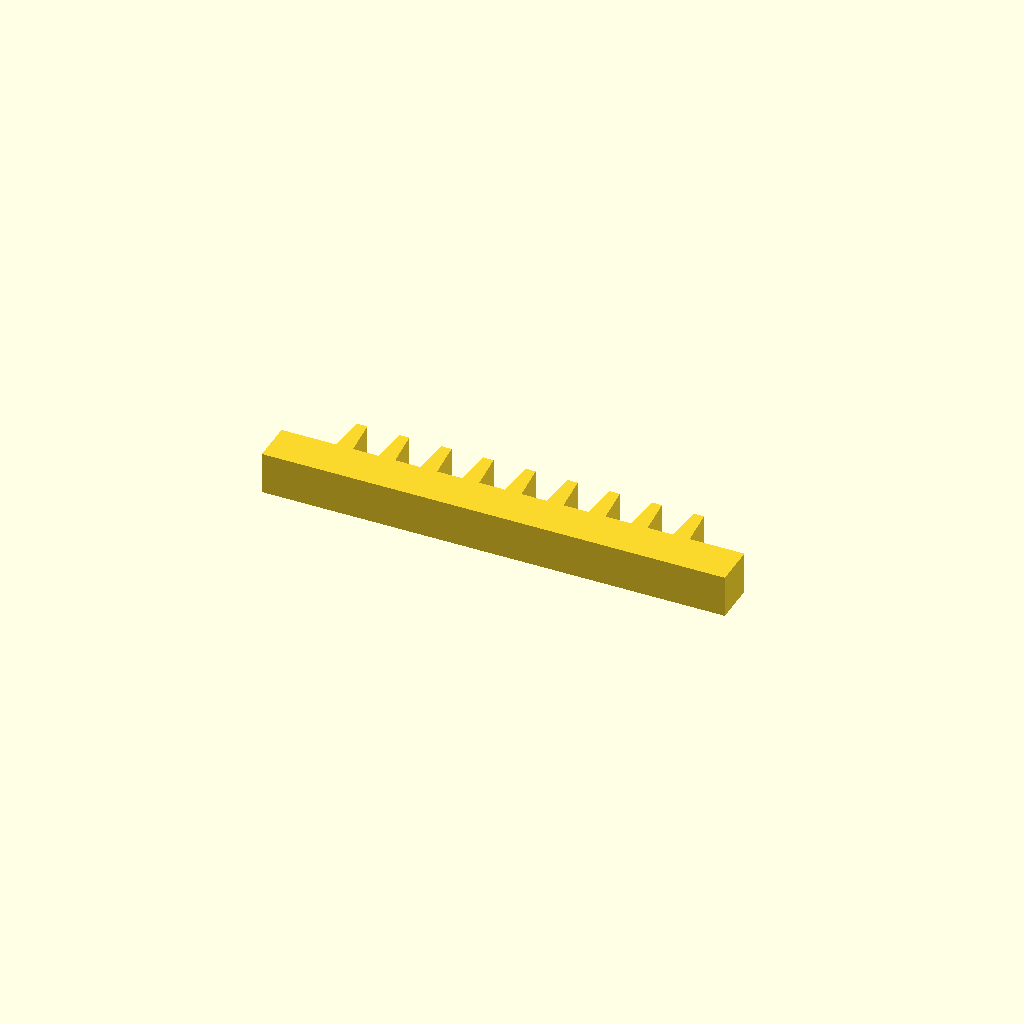
Cell 1: rendered with the file's own defaults.
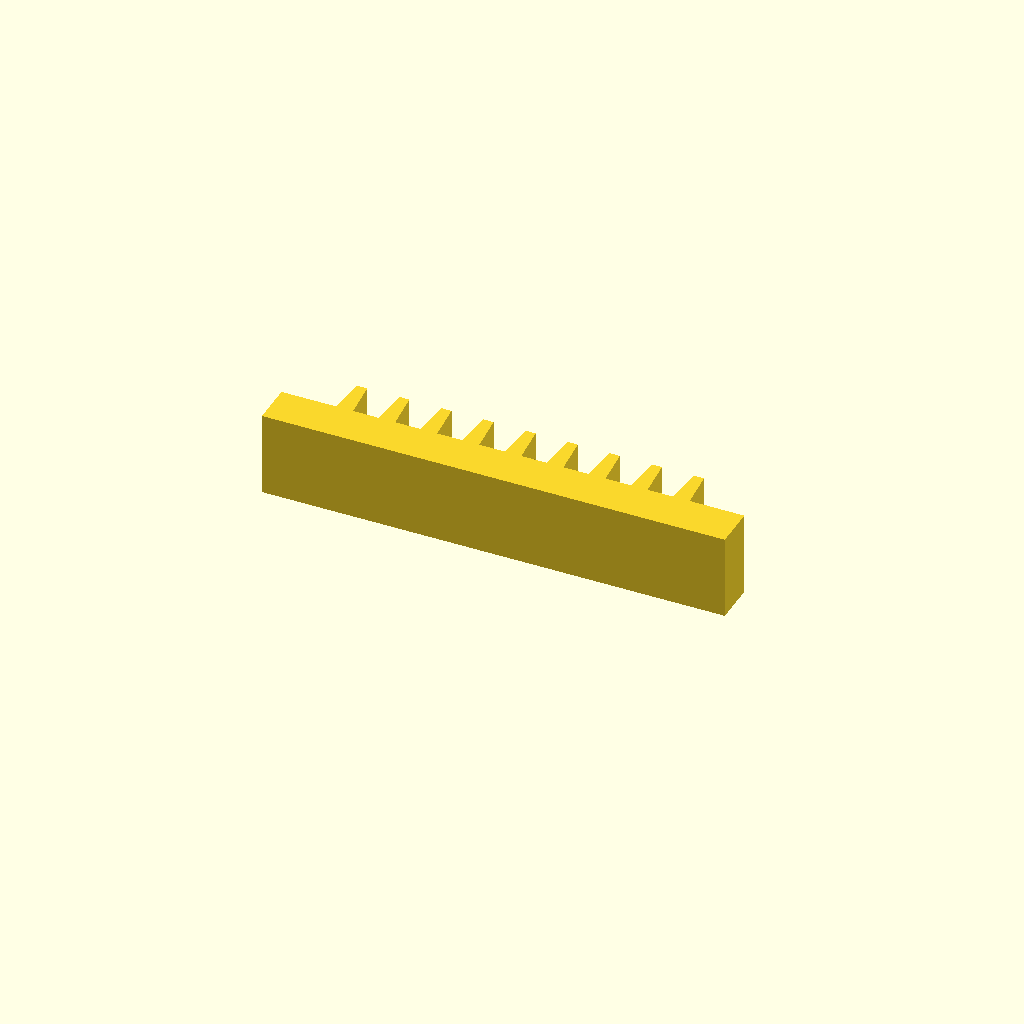
Cell 2: the same model with profile_height = 20.
One fixed orthographic camera (rotation 55°, 0°, 25°; colour scheme Cornfield) for every cell.
Source of the model, optional_data/data/sketch1/rackbars/part_0016.scad:
$fn = 32;

// ----------------------------------------------------------------------
// Gear rack: 9 teeth on a 110 mm bar, pitch 10 mm
// ----------------------------------------------------------------------

// --- parameters (mm) ---
profile_height = 10;      // extrusion height
profile_points = 40;      // points of the closed outline

profile = [[0, 0], [110, 0], [110, 10], [97, 10], [96.2, 19], [93.8, 19], [93, 10], [87, 10], [86.2, 19], [83.8, 19], [83, 10], [77, 10], [76.2, 19], [73.8, 19], [73, 10], [67, 10], [66.2, 19], [63.8, 19], [63, 10], [57, 10], [56.2, 19], [53.8, 19], [53, 10], [47, 10], [46.2, 19], [43.8, 19], [43, 10], [37, 10], [36.2, 19], [33.8, 19], [33, 10], [27, 10], [26.2, 19], [23.8, 19], [23, 10], [17, 10], [16.2, 19], [13.8, 19], [13, 10], [0, 10]];  // single closed polygon, 40 points, counter clockwise

// --- the one profile operation ---
linear_extrude(height = profile_height) polygon(points = profile);
Customizer parameters (derived from the source; name, type, default, range or options):
profile_height: number, default 10
profile_points: number, default 40
